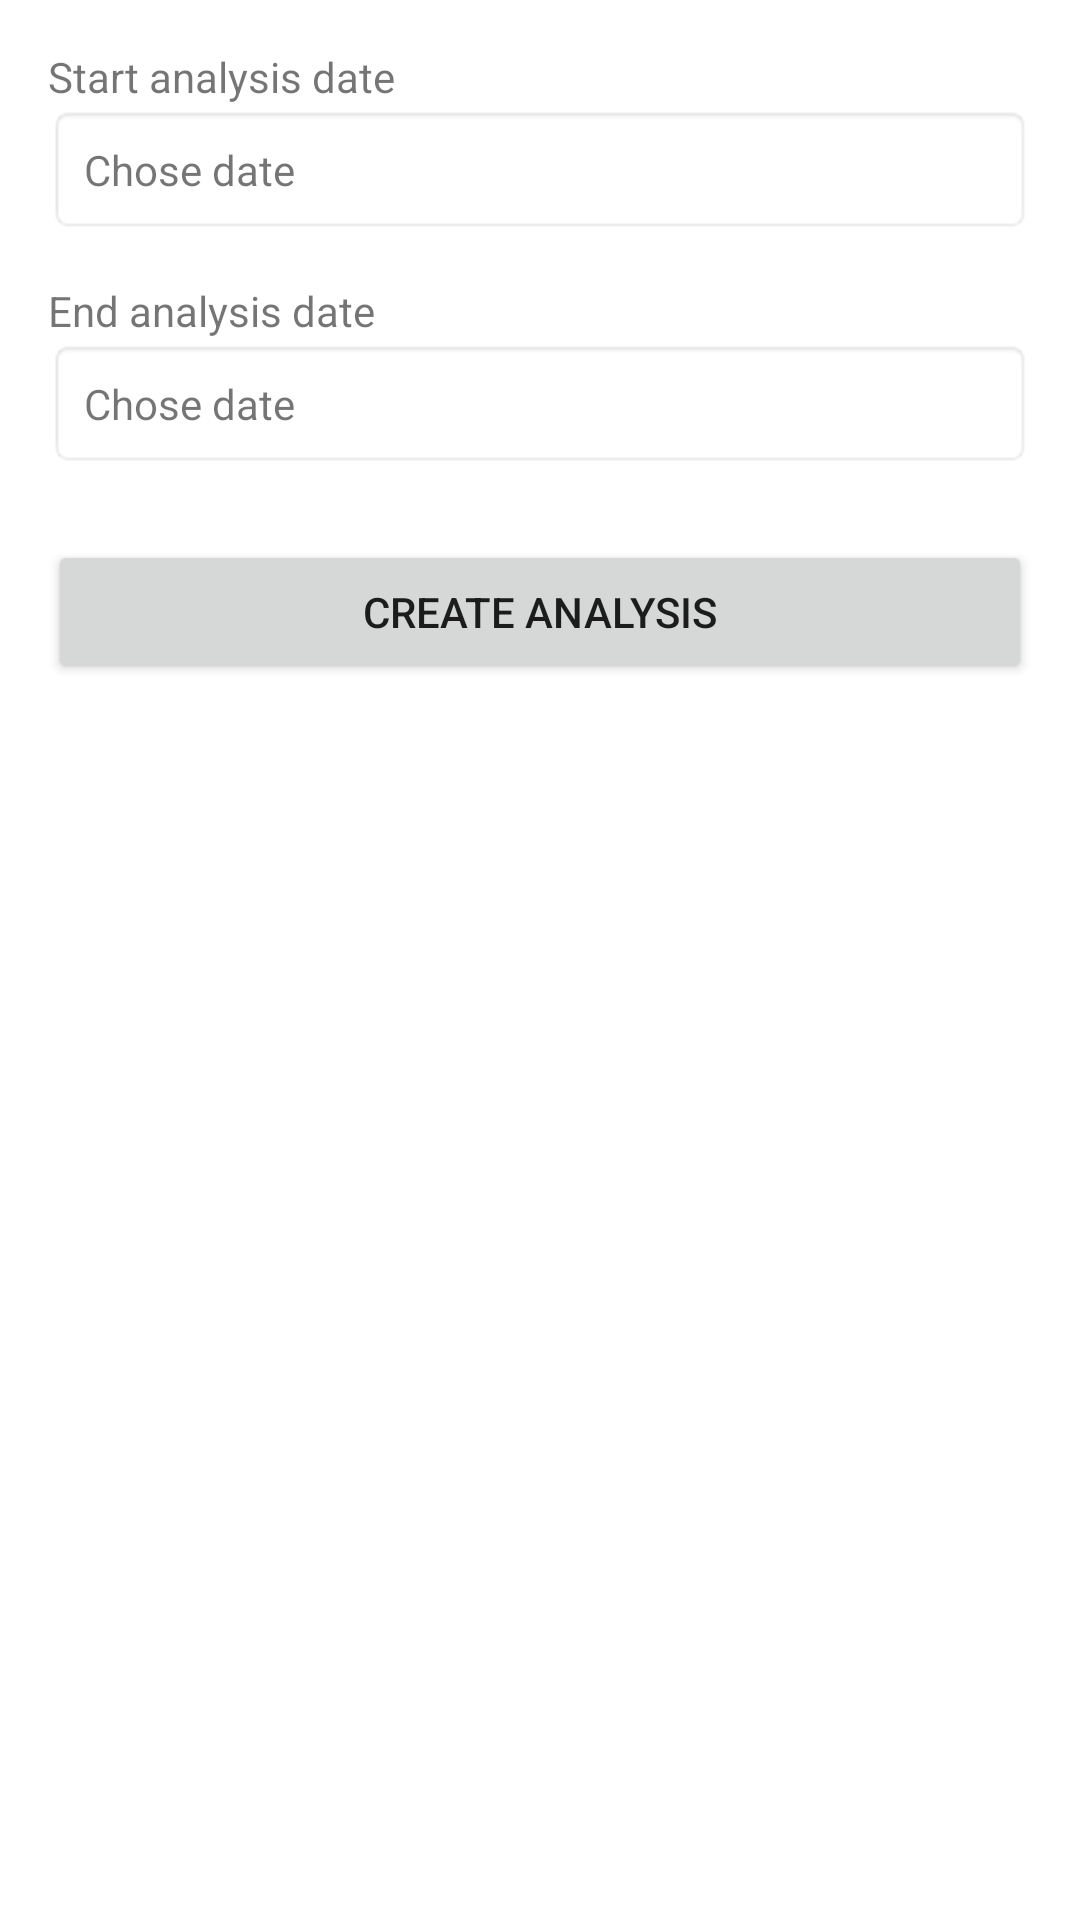

Here is an Android app screen rendered from its layout file. Give the layout XML and the strings, colors and styles it references.
<!-- AndroidManifest.xml: application theme Theme.PetHouseMobile -->
<!-- res/layout/activity_create_analysis.xml -->
<layout xmlns:tools="http://schemas.android.com/tools"
    xmlns:android="http://schemas.android.com/apk/res/android">

<LinearLayout
    android:orientation="vertical"
    android:padding="16dp"
    android:layout_width="match_parent"
    android:layout_height="match_parent">

    <TextView
        android:text="@string/start_analysis_date"
        android:layout_width="wrap_content"
        android:layout_height="wrap_content"/>

    <TextView
        android:id="@+id/tvStartDate"
        android:text="@string/chose_date"
        android:layout_width="match_parent"
        android:layout_height="wrap_content"
        android:padding="12dp"
        android:background="@android:drawable/editbox_background"
        android:clickable="true"
        android:focusable="false"/>

    <TextView
        android:text="@string/end_analysis_date"
        android:layout_width="wrap_content"
        android:layout_height="wrap_content"
        android:layout_marginTop="16dp"/>

    <TextView
        android:id="@+id/tvEndDate"
        android:text="@string/chose_date"
        android:layout_width="match_parent"
        android:layout_height="wrap_content"
        android:padding="12dp"
        android:background="@android:drawable/editbox_background"
        android:clickable="true"
        android:focusable="false"/>

    <Button
        android:id="@+id/btnCreateAnalysis"
        android:text="@string/create_analysis"
        android:layout_width="match_parent"
        android:layout_height="wrap_content"
        android:layout_marginTop="24dp"/>
</LinearLayout>
</layout>
<!-- resources referenced by this layout -->
<resources>
  <string name="chose_date">Chose date</string>
  <string name="create_analysis">Create analysis</string>
  <string name="end_analysis_date">End analysis date</string>
  <string name="start_analysis_date">Start analysis date</string>
  <style name="Theme.PetHouseMobile" parent="Theme.MaterialComponents.DayNight.NoActionBar" />
</resources>
